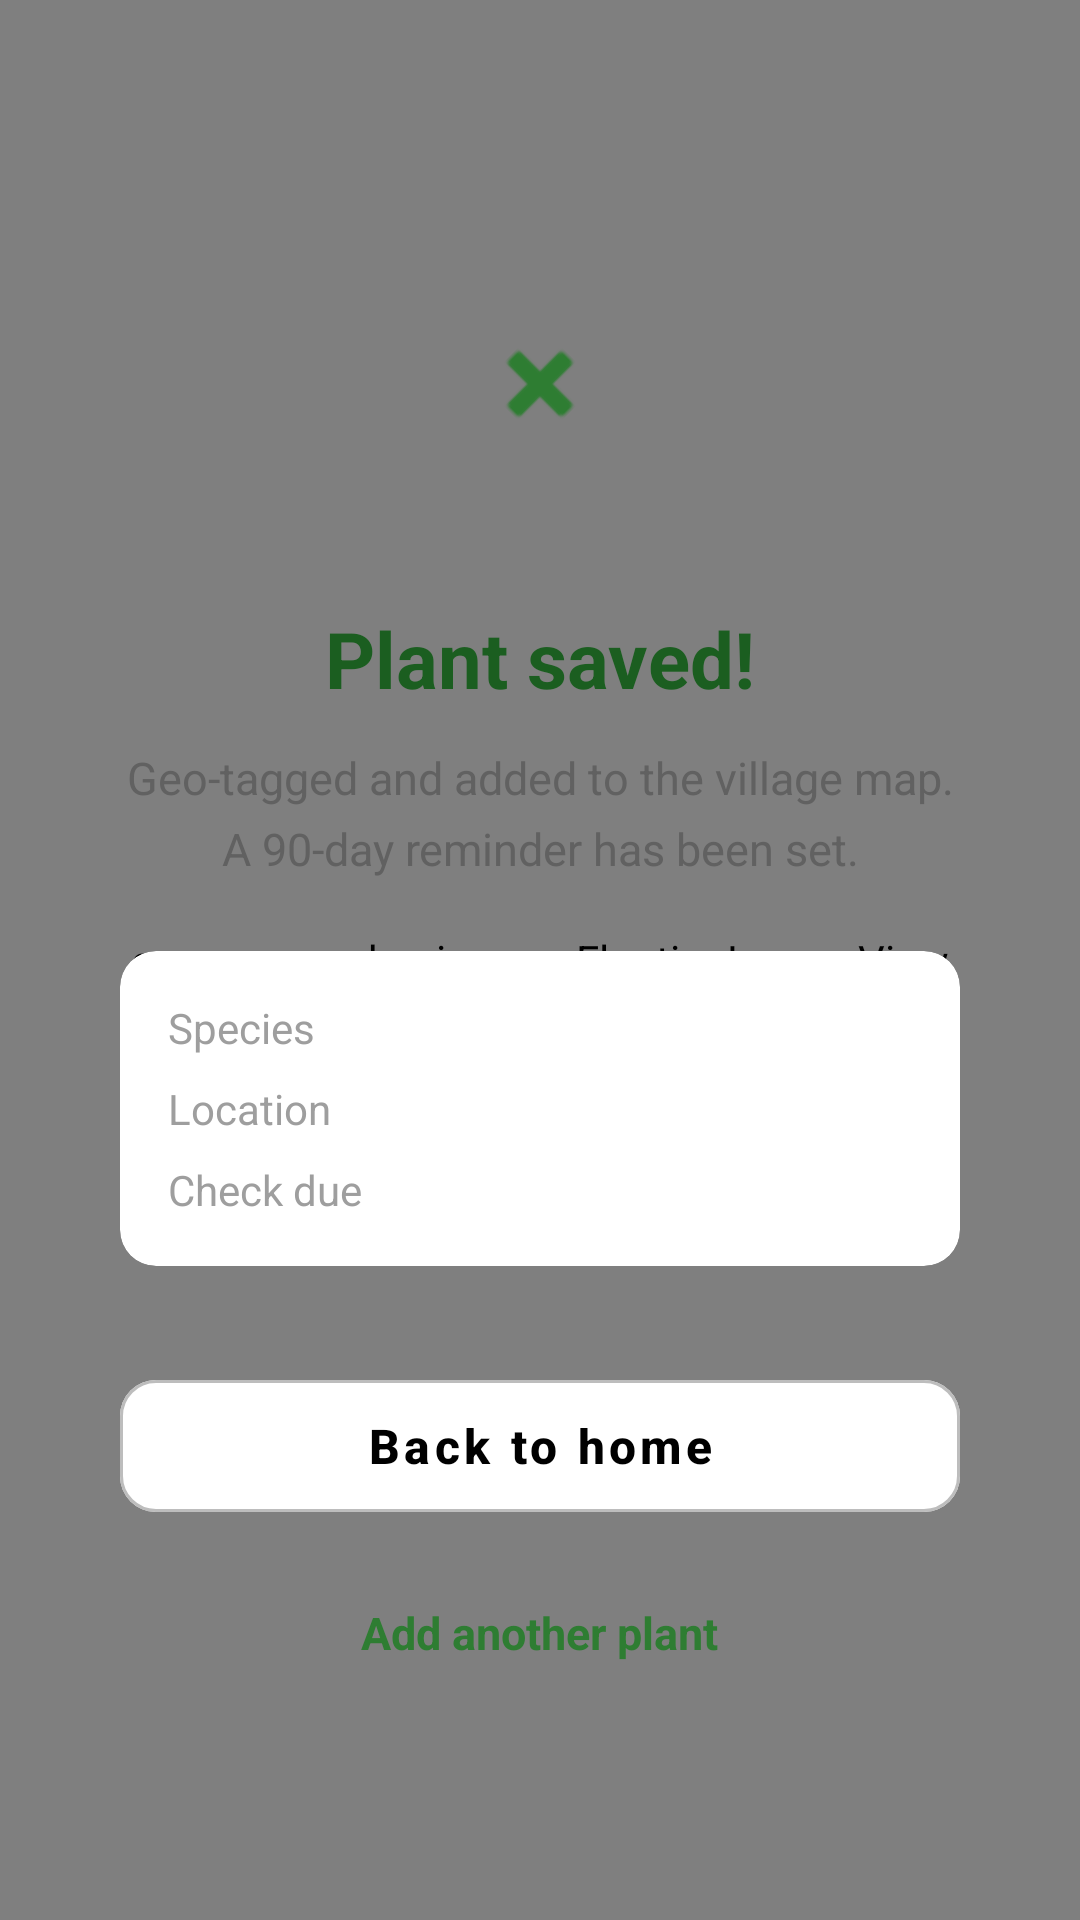

Layout XML and referenced resources for this Android screen:
<!-- AndroidManifest.xml: application theme Theme.NammaHasiru -->
<!-- res/layout/fragment_add_plant_success.xml -->
<?xml version="1.0" encoding="utf-8"?>
<androidx.constraintlayout.widget.ConstraintLayout
    xmlns:android="http://schemas.android.com/apk/res/android"
    xmlns:app="http://schemas.android.com/apk/res-auto"
    xmlns:tools="http://schemas.android.com/tools"
    android:layout_width="match_parent"
    android:layout_height="match_parent"
    android:background="#F1F8E9">

    
    <com.nammahasiru.app.FloatingLeavesView
        android:layout_width="match_parent"
        android:layout_height="match_parent"
        app:layout_constraintTop_toTopOf="parent"
        app:layout_constraintBottom_toBottomOf="parent"
        app:layout_constraintStart_toStartOf="parent"
        app:layout_constraintEnd_toEndOf="parent" />

    
    <LinearLayout
        android:layout_width="match_parent"
        android:layout_height="wrap_content"
        android:orientation="vertical"
        android:gravity="center"
        android:paddingHorizontal="40dp"
        app:layout_constraintTop_toTopOf="parent"
        app:layout_constraintBottom_toBottomOf="parent">

        
        <FrameLayout
            android:layout_width="100dp"
            android:layout_height="100dp"
            android:background="@drawable/bg_empty_icon_circle"
            android:layout_marginBottom="24dp">
            <ImageView
                android:layout_width="48dp"
                android:layout_height="48dp"
                android:layout_gravity="center"
                android:src="@android:drawable/ic_input_add"
                android:rotation="45"
                app:tint="#2E7D32" />
            
            <ImageView
                android:layout_width="56dp"
                android:layout_height="56dp"
                android:layout_gravity="center"
                android:src="@android:drawable/checkbox_on_background"
                app:tint="#2E7D32" 
                android:visibility="gone" />
            
            <ImageView
                android:layout_width="48dp"
                android:layout_height="48dp"
                android:layout_gravity="center"
                android:src="@drawable/ic_check"
                app:tint="#2E7D32" />
        </FrameLayout>

        
        <TextView
            android:layout_width="wrap_content"
            android:layout_height="wrap_content"
            android:text="Plant saved!"
            android:textColor="#1B5E20"
            android:textSize="26sp"
            android:textStyle="bold"
            android:layout_marginBottom="12dp" />

        
        <TextView
            android:layout_width="wrap_content"
            android:layout_height="wrap_content"
            android:text="Geo-tagged and added to the village map. A 90-day reminder has been set."
            android:textColor="#616161"
            android:textSize="15sp"
            android:gravity="center"
            android:lineSpacingMultiplier="1.3"
            android:layout_marginBottom="24dp" />

        
        <androidx.cardview.widget.CardView
            android:layout_width="match_parent"
            android:layout_height="wrap_content"
            app:cardCornerRadius="12dp"
            app:cardElevation="0dp"
            app:cardBackgroundColor="#FFFFFF"
            app:strokeWidth="1dp"
            app:strokeColor="#E0E0E0"
            android:layout_marginBottom="32dp">
            
            <LinearLayout
                android:layout_width="match_parent"
                android:layout_height="wrap_content"
                android:orientation="vertical"
                android:padding="16dp">
                
                
                <LinearLayout
                    android:layout_width="match_parent"
                    android:layout_height="wrap_content"
                    android:orientation="horizontal"
                    android:layout_marginBottom="8dp">
                    <TextView
                        android:layout_width="0dp"
                        android:layout_height="wrap_content"
                        android:layout_weight="1"
                        android:text="Species"
                        android:textColor="#9E9E9E"
                        android:textSize="14sp" />
                    <TextView
                        android:id="@+id/tv_success_species"
                        android:layout_width="wrap_content"
                        android:layout_height="wrap_content"
                        tools:text="Euphorbia trigona"
                        android:textColor="#424242"
                        android:textStyle="bold"
                        android:textSize="14sp" />
                </LinearLayout>

                
                <LinearLayout
                    android:layout_width="match_parent"
                    android:layout_height="wrap_content"
                    android:orientation="horizontal"
                    android:layout_marginBottom="8dp">
                    <TextView
                        android:layout_width="0dp"
                        android:layout_height="wrap_content"
                        android:layout_weight="1"
                        android:text="Location"
                        android:textColor="#9E9E9E"
                        android:textSize="14sp" />
                    <TextView
                        android:id="@+id/tv_success_location"
                        android:layout_width="wrap_content"
                        android:layout_height="wrap_content"
                        tools:text="13.4412, 77.7272"
                        android:textColor="#2E7D32"
                        android:textStyle="bold"
                        android:textSize="14sp" />
                </LinearLayout>

                
                <LinearLayout
                    android:layout_width="match_parent"
                    android:layout_height="wrap_content"
                    android:orientation="horizontal">
                    <TextView
                        android:layout_width="0dp"
                        android:layout_height="wrap_content"
                        android:layout_weight="1"
                        android:text="Check due"
                        android:textColor="#9E9E9E"
                        android:textSize="14sp" />
                    <TextView
                        android:id="@+id/tv_success_due_date"
                        android:layout_width="wrap_content"
                        android:layout_height="wrap_content"
                        tools:text="25 Jul 2026"
                        android:textColor="#E65100"
                        android:textStyle="bold"
                        android:textSize="14sp" />
                </LinearLayout>
            </LinearLayout>
        </androidx.cardview.widget.CardView>

        
        <com.google.android.material.button.MaterialButton
            android:id="@+id/btn_back_to_home"
            android:layout_width="match_parent"
            android:layout_height="56dp"
            android:text="Back to home"
            android:textColor="#000000"
            android:textSize="16sp"
            android:textStyle="bold"
            android:textAllCaps="false"
            app:backgroundTint="#FFFFFF"
            app:strokeColor="#BDBDBD"
            app:strokeWidth="1dp"
            app:cornerRadius="12dp"
            style="@style/Widget.MaterialComponents.Button.OutlinedButton"
            android:layout_marginBottom="16dp" />

        
        <TextView
            android:id="@+id/btn_add_another"
            android:layout_width="wrap_content"
            android:layout_height="wrap_content"
            android:text="Add another plant"
            android:textColor="#2E7D32"
            android:textSize="15sp"
            android:textStyle="bold"
            android:padding="8dp" />

    </LinearLayout>

</androidx.constraintlayout.widget.ConstraintLayout>
<!-- resources referenced by this layout -->
<resources>
  <style name="Theme.NammaHasiru" parent="Theme.Material3.Light.NoActionBar">
          
          <item name="colorPrimary">@color/green_700</item>
          <item name="colorOnPrimary">@color/white</item>
          <item name="colorPrimaryContainer">@color/green_100</item>
          <item name="colorOnPrimaryContainer">@color/green_900</item>
  
          
          <item name="colorSecondary">@color/earth_amber</item>
          <item name="colorOnSecondary">@color/white</item>
          <item name="colorSecondaryContainer">@color/green_50</item>
          <item name="colorOnSecondaryContainer">@color/green_800</item>
  
          
          <item name="android:statusBarColor">@color/green_800</item>
          
          <item name="android:navigationBarColor">@color/surface_color</item>
  
          
          <item name="android:windowBackground">@color/background_color</item>
          <item name="colorSurface">@color/surface_color</item>
          <item name="colorOnSurface">@color/text_primary</item>
      </style>
  <color name="green_700">#2E7D32</color>
  <color name="white">#FFFFFF</color>
  <color name="green_100">#DCEDC8</color>
  <color name="green_900">#1B4020</color>
  <color name="earth_amber">#FF8F00</color>
  <color name="green_50">#F1F8E9</color>
  <color name="green_800">#1B5E20</color>
  <color name="surface_color">#FFFFFF</color>
  <color name="background_color">#F1F8E9</color>
  <color name="text_primary">#212121</color>
</resources>
